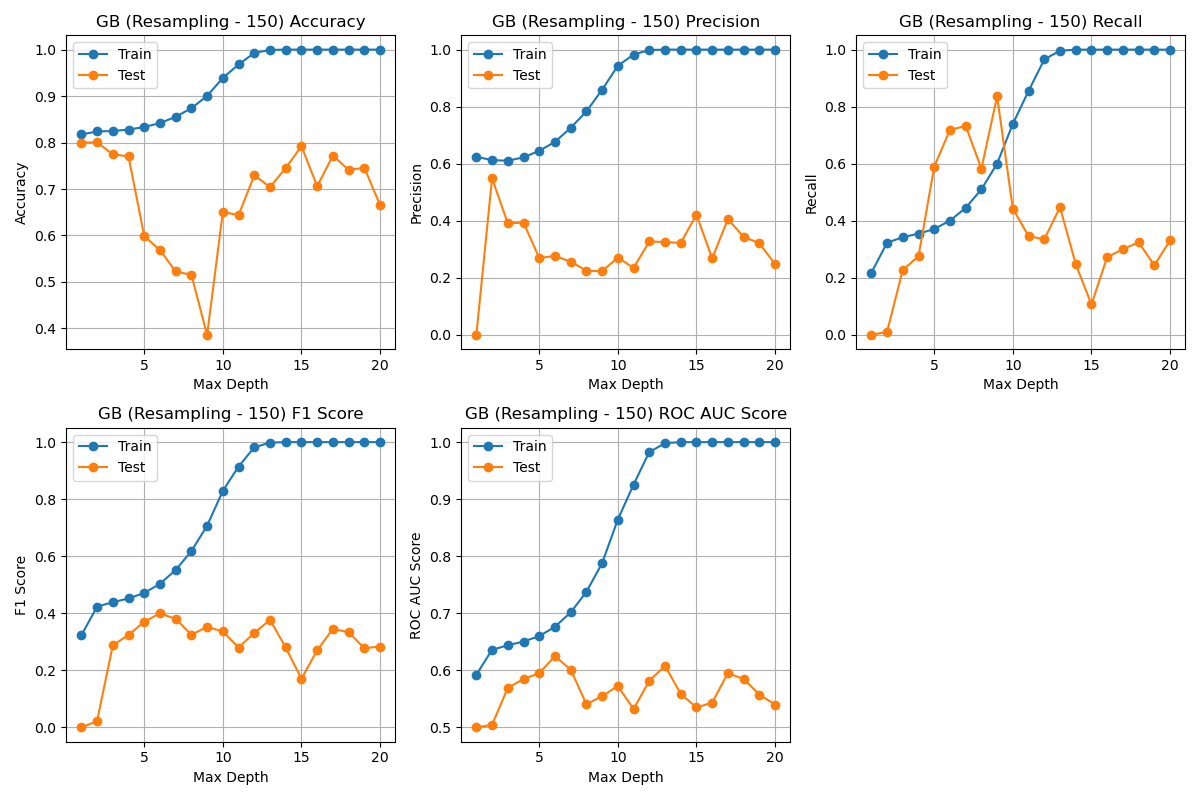

The table this chart was drawn from, first rows:
Max Depth, Train Accuracy, Test Accuracy, Train Precision, Test Precision, Train Recall, Test Recall, Train F1, Test F1, Train ROC AUC, Test ROC AUC
1, 0.8173, 0.8, 0.6244, 0.0, 0.2177, 0.0, 0.3228, 0.0, 0.5925, 0.5
2, 0.8238, 0.8004, 0.6128, 0.549, 0.3232, 0.01129, 0.4232, 0.02213, 0.6361, 0.5045
3, 0.8248, 0.7746, 0.6106, 0.3909, 0.3426, 0.2276, 0.4389, 0.2877, 0.644, 0.5695
4, 0.8279, 0.7703, 0.6223, 0.3938, 0.355, 0.2758, 0.4521, 0.3244, 0.6506, 0.5848
5, 0.8334, 0.5986, 0.6452, 0.2697, 0.3711, 0.5897, 0.4712, 0.3701, 0.66, 0.5953
6, 0.8418, 0.5687, 0.6766, 0.277, 0.4008, 0.7185, 0.5034, 0.3999, 0.6764, 0.6249
7, 0.8554, 0.5226, 0.7258, 0.2568, 0.4452, 0.7325, 0.5519, 0.3803, 0.7016, 0.6013
8, 0.8738, 0.5154, 0.7832, 0.2251, 0.5105, 0.5827, 0.6181, 0.3247, 0.7376, 0.5406
9, 0.9004, 0.386, 0.8594, 0.2234, 0.6005, 0.8361, 0.707, 0.3526, 0.788, 0.5548
10, 0.939, 0.6507, 0.9431, 0.2713, 0.7397, 0.4425, 0.8291, 0.3363, 0.8643, 0.5727
11, 0.968, 0.6438, 0.9826, 0.235, 0.8549, 0.3464, 0.9143, 0.28, 0.9256, 0.5322
12, 0.9928, 0.7294, 0.9985, 0.3276, 0.9654, 0.3353, 0.9817, 0.3314, 0.9825, 0.5816
13, 0.9992, 0.7041, 1.0, 0.3257, 0.9962, 0.4478, 0.9981, 0.3771, 0.9981, 0.608
14, 1, 0.7454, 1.0, 0.3224, 0.9998, 0.248, 0.9999, 0.2803, 0.9999, 0.5588
15, 1, 0.7921, 1.0, 0.4216, 0.9999, 0.1069, 0.9999, 0.1705, 0.9999, 0.5351
16, 1, 0.7061, 1.0, 0.2686, 0.9999, 0.2726, 0.9999, 0.2706, 0.9999, 0.5435
17, 1, 0.772, 1.0, 0.4055, 0.9999, 0.3006, 0.9999, 0.3453, 0.9999, 0.5952
18, 1, 0.7413, 0.9999, 0.3442, 0.9999, 0.3244, 0.9999, 0.334, 1, 0.5849
19, 1, 0.7457, 1.0, 0.3213, 0.9999, 0.2442, 0.9999, 0.2775, 0.9999, 0.5576
20, 1, 0.6655, 1.0, 0.2481, 0.9999, 0.331, 0.9999, 0.2836, 0.9999, 0.5401
